Run: headless pygame with SDL's dummy video driver; simulated clock (each Clock.tick advances the game by its frame time, no real sleeping); random seed 0; keys injected as events and as key.get_pressed() state; no mouse input.
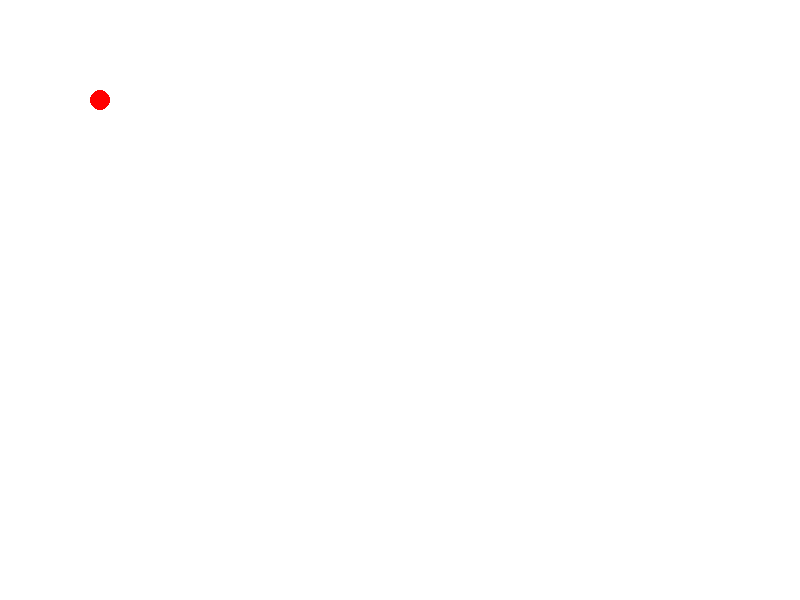
Frame 1 of 4 · flips 1–60 · no input
Frame 2 of 4 · flips 61–180 · tapped SPACE, RETURN · held RIGHT (→), D · screen unchanged from frame 1, image omitted
Frame 3 of 4 · flips 181–300 · held DOWN (↓), S · screen unchanged from frame 2, image omitted
Frame 4 of 4 · flips 301–420 · held LEFT (←), A, UP (↑), W · screen unchanged from frame 3, image omitted

The pygame program that drew these frames:

import pygame
import math

class Mini4WD:
    def __init__(self):
        self.x = 100
        self.y = 100
        self.angle = 0
        self.speed = 0

    def update(self):
        self.x += math.cos(self.angle) * self.speed
        self.y += math.sin(self.angle) * self.speed

pygame.init()
screen = pygame.display.set_mode((800, 600))
clock = pygame.time.Clock()
car = Mini4WD()

running = True
while running:
    for event in pygame.event.get():
        if event.type == pygame.QUIT:
            running = False

    car.update()
    screen.fill((255, 255, 255))
    pygame.draw.circle(screen, (255, 0, 0), (int(car.x), int(car.y)), 10)
    pygame.display.flip()
    clock.tick(60)
